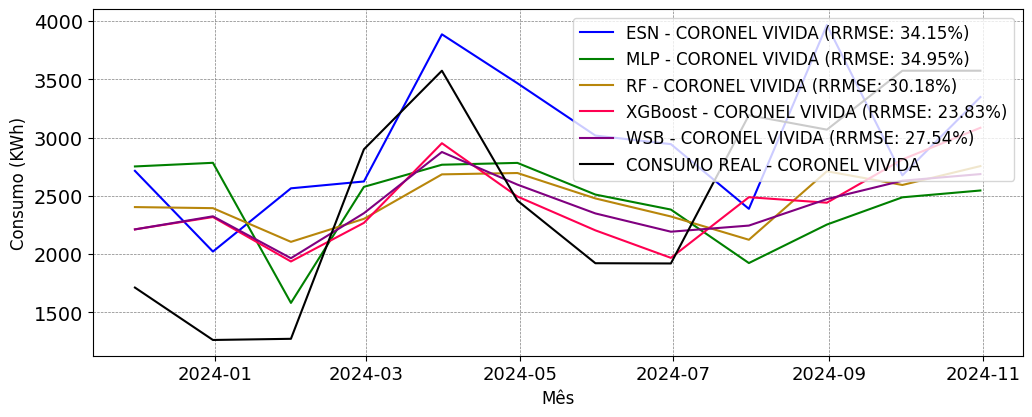

The table this chart was drawn from, first rows:
; MAPE; RRMSE
ESN; 0.3964; 0.3415
MLP; 0.3604; 0.3495
RF; 0.3299; 0.3018
XGBoost; 0.2502; 0.2383
WSB; 0.2904; 0.2754
